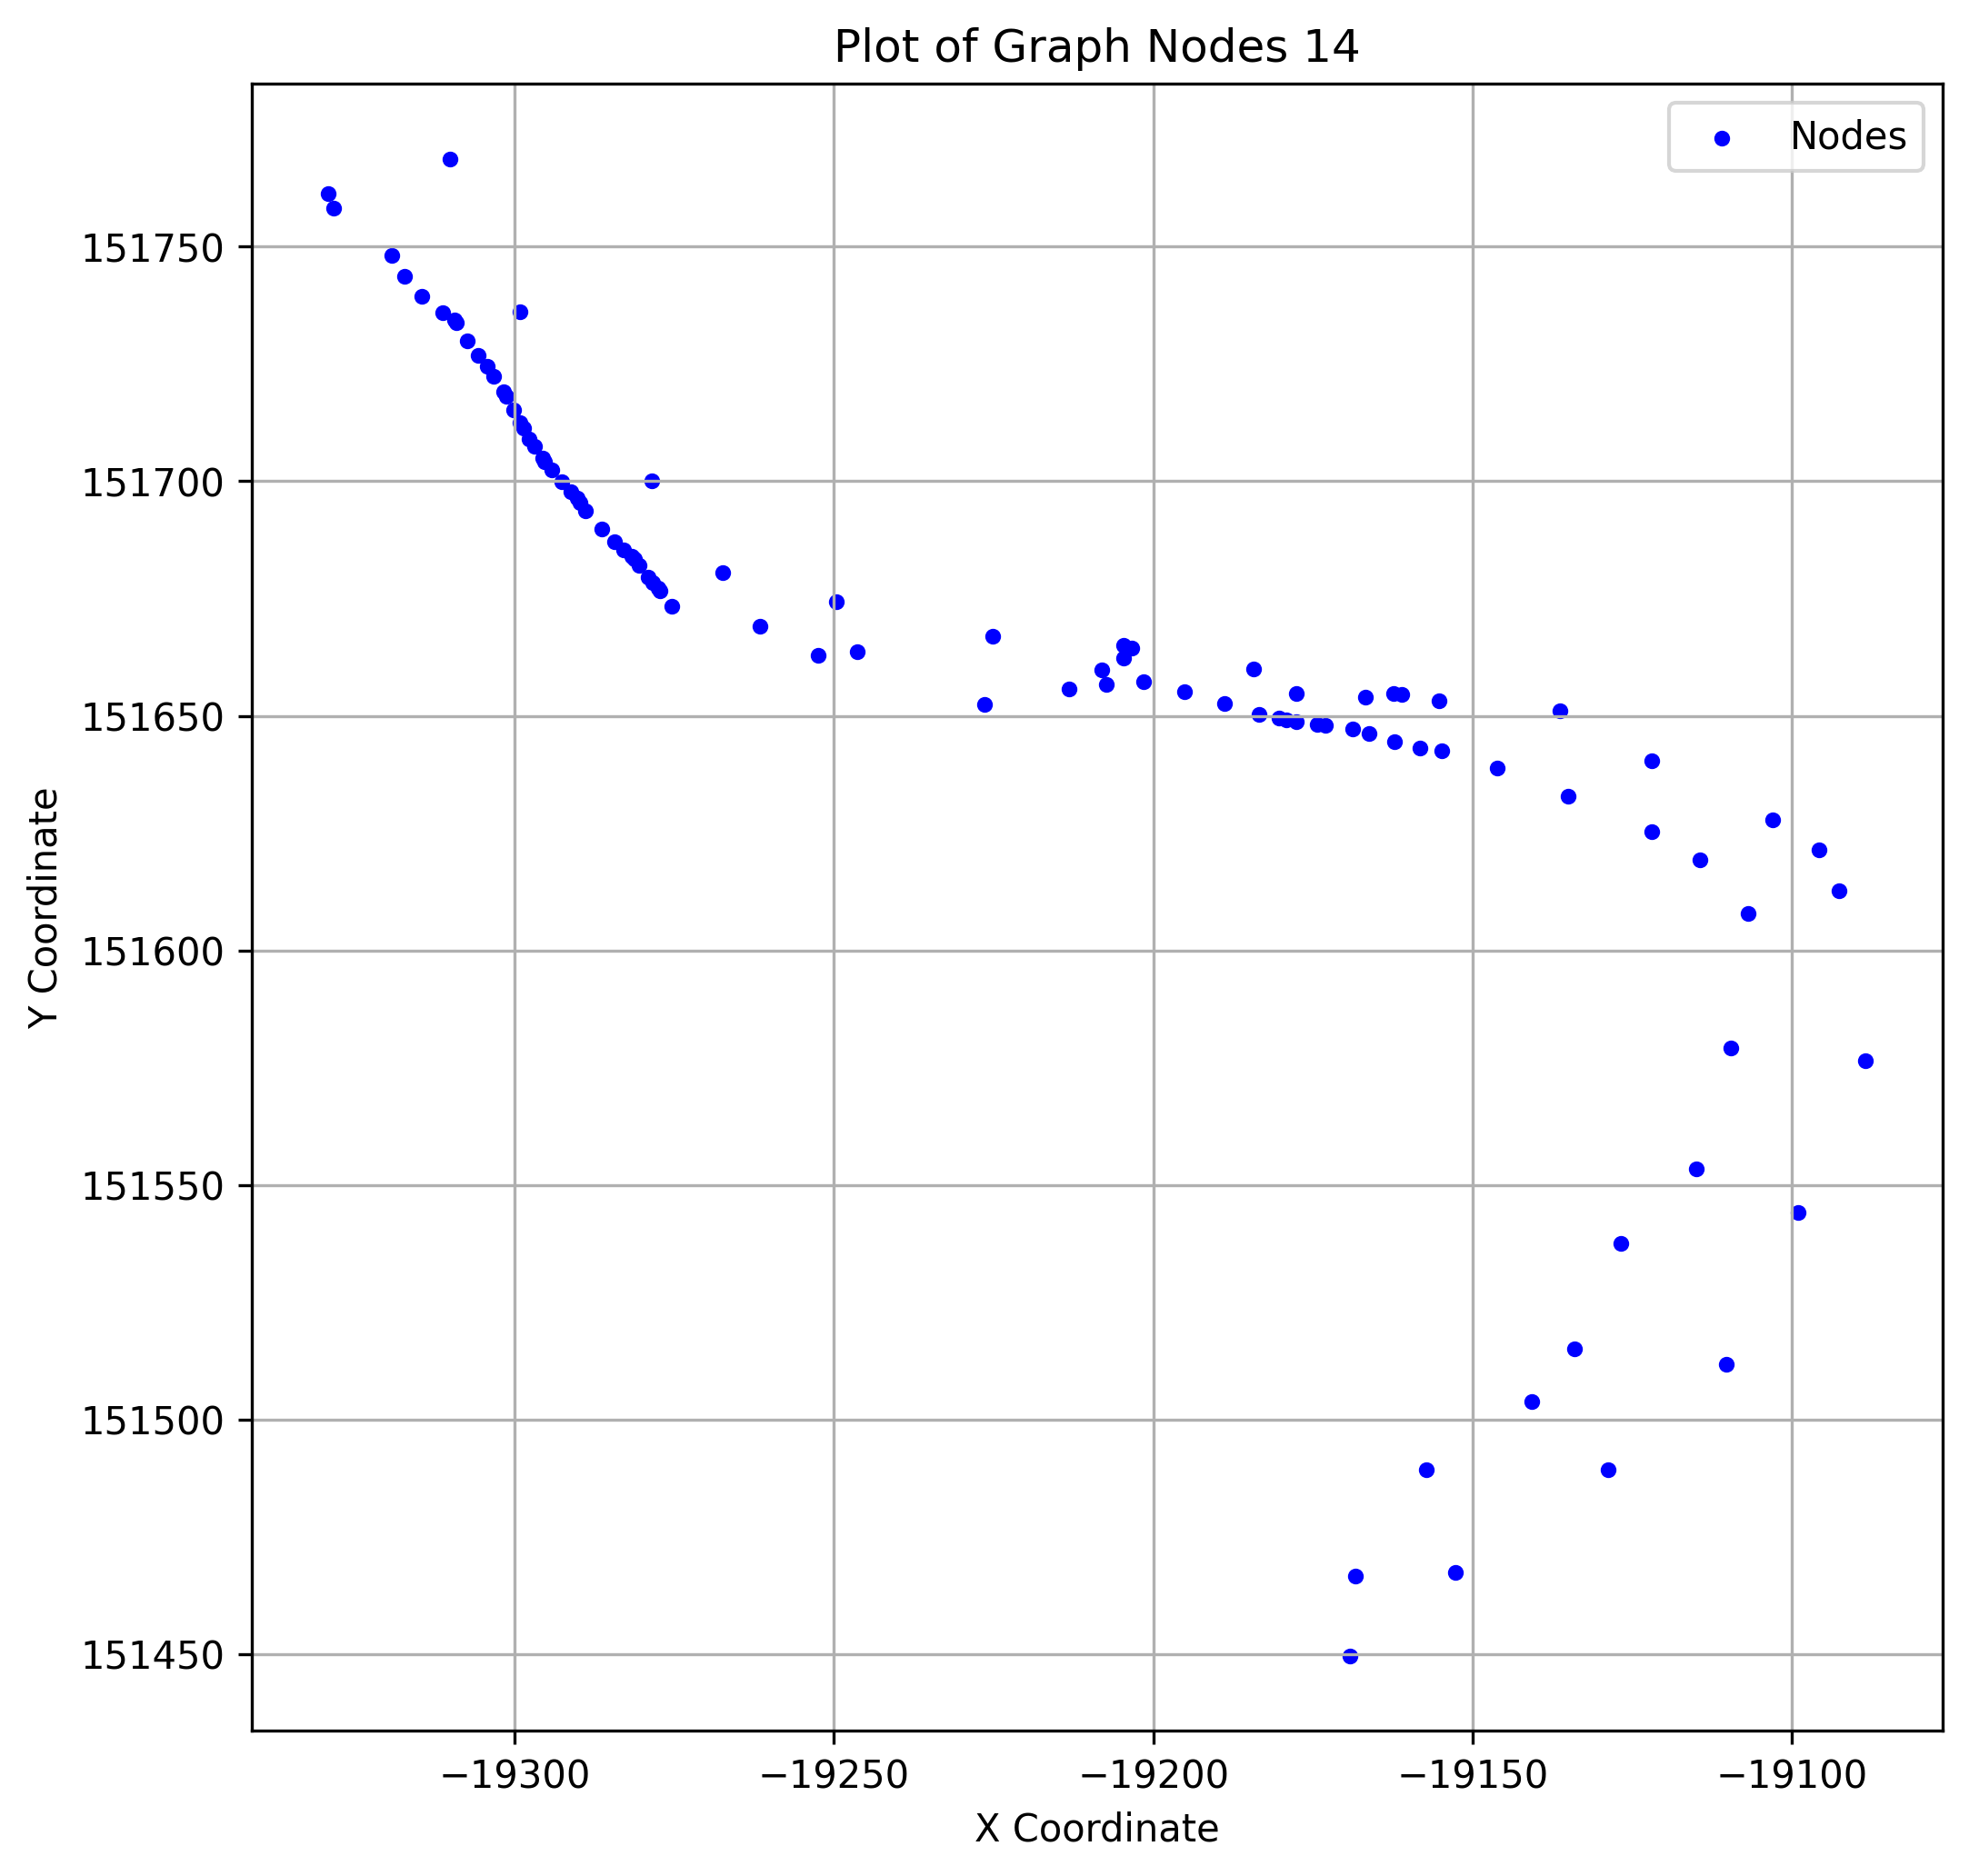

Values plotted in this chart, from the file beside it:
x, y
-19184, 151660
-19155, 151653
-19309, 151734
-19169, 151647
-19291, 151698
-19162, 151645
-19290, 151696
-19205, 151662
-19282, 151684
-19153, 151467
-19157, 151489
-19213, 151656
-19299, 151713
-19281, 151683
-19114, 151619
-19178, 151649
-19299, 151736
-19284, 151687
-19296, 151705
-19146, 151639
-19141, 151504
-19250, 151674
-19134, 151515
-19096, 151621
-19158, 151643
-19099, 151544
-19103, 151628
-19225, 151667
-19300, 151715
-19122, 151625
-19267, 151681
-19107, 151608
-19173, 151648
-19162, 151655
-19315, 151740
-19136, 151651
-19294, 151702
-19122, 151640
-19088, 151577
-19226, 151652
-19208, 151660
-19178, 151655
-19246, 151664
-19319, 151748
-19161, 151655
-19309, 151734
-19277, 151677
-19307, 151730
-19310, 151769
-19201, 151657
-19297, 151707
-19179, 151649
-19301, 151718
-19127, 151537
-19180, 151649
-19281, 151682
-19304, 151725
-19189, 151653
-19203, 151664
-19207, 151657
... 37 more rows
